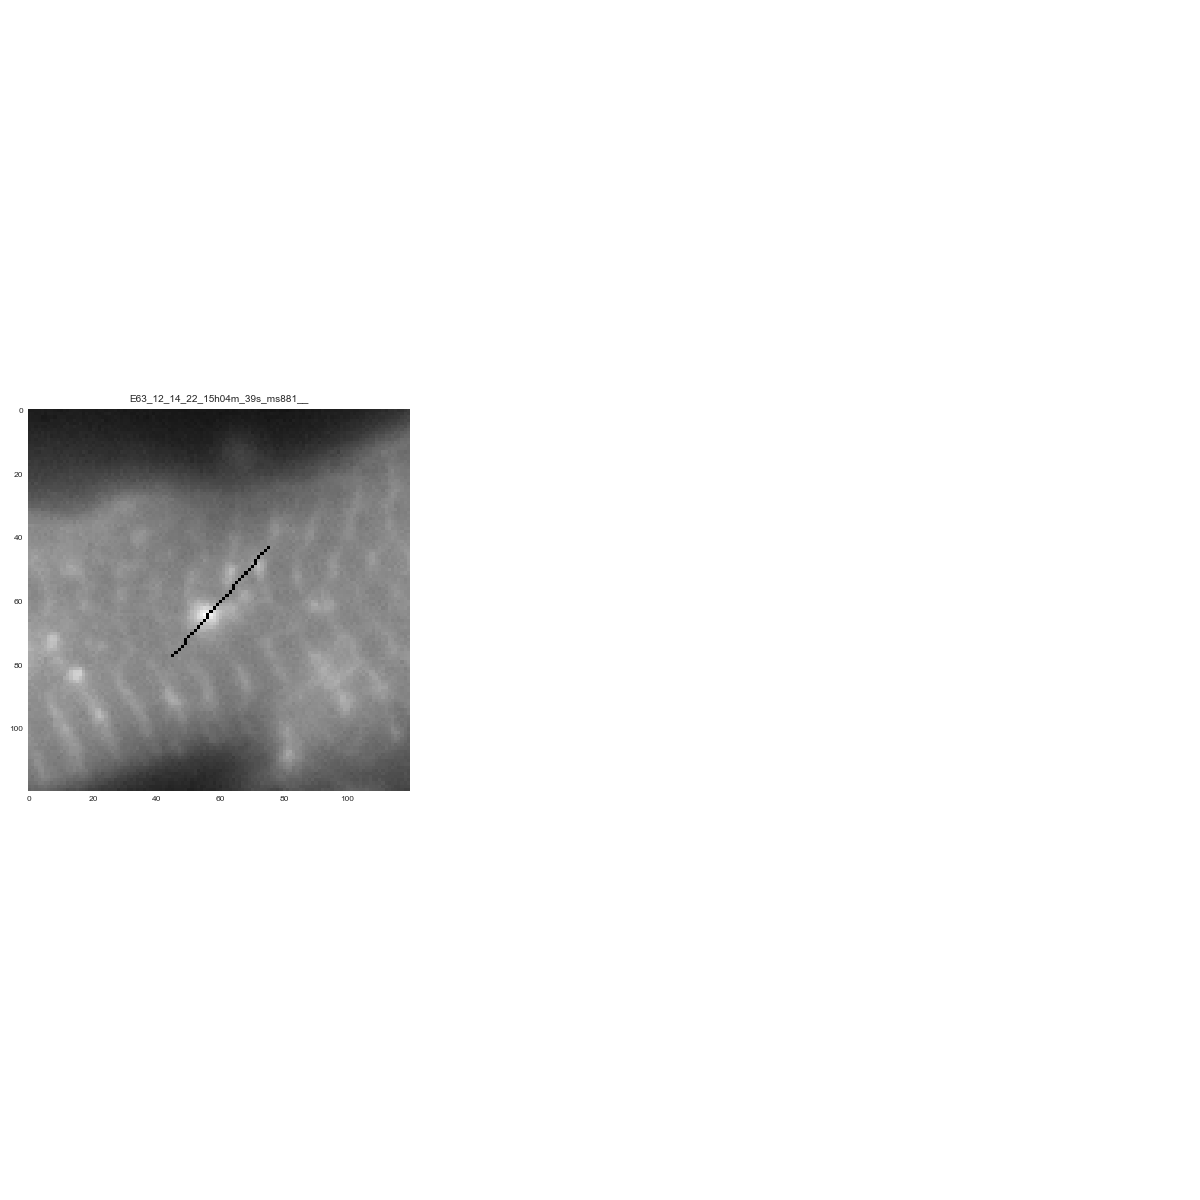

Source data for this figure (header and first rows):
Time, signal
2022-12-14 15:04:39, 1460
